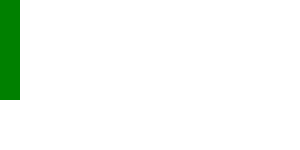
t = 0.00 s
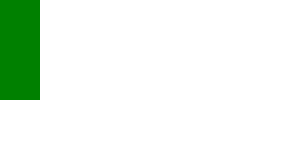
t = 1.00 s
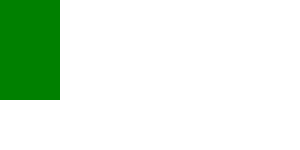
t = 2.00 s
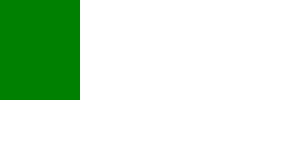
t = 3.00 s
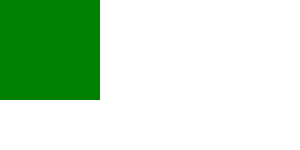
t = 4.00 s

The animated SVG that drew these frames (rendered in a browser with its animation timeline set to each time). Animation: 3 SMIL elements (animate=3); one cycle of 4.00 s.

<?xml version="1.0" encoding="UTF-8"?>
<!DOCTYPE svg PUBLIC "-//W3C//DTD SVG 1.1 Tiny//EN" "http://www.w3.org/Graphics/SVG/1.1/DTD/svg11-tiny.dtd">
<svg xmlns="http://www.w3.org/2000/svg" xmlns:xlink="http://www.w3.org/1999/xlink">

<!-- an1: Change width from 10 to 50 in 4s -->
<!-- an2: Change width from 10 to 25 + additive=sum. This results in a change from 20 to 75 -->
<!-- an3: Change width from 0 to 25 + additve=sum. This results in a final change from 20 to 100 -->
<rect width="10" height="100" fill="green">
    <animate id="an1" attributeType="XML" attributeName="width" fill="freeze" from="10" to="50" begin="0s" dur="4s"/>
    <animate id="an2" attributeType="XML" attributeName="width" additive="sum" fill="freeze" from="10" to="25" begin="0s" dur="4s"/>
    <animate id="an3" attributeType="XML" attributeName="width" additive="sum" fill="freeze" from="0" to="25" begin="0s" dur="4s"/>
</rect>

</svg>
